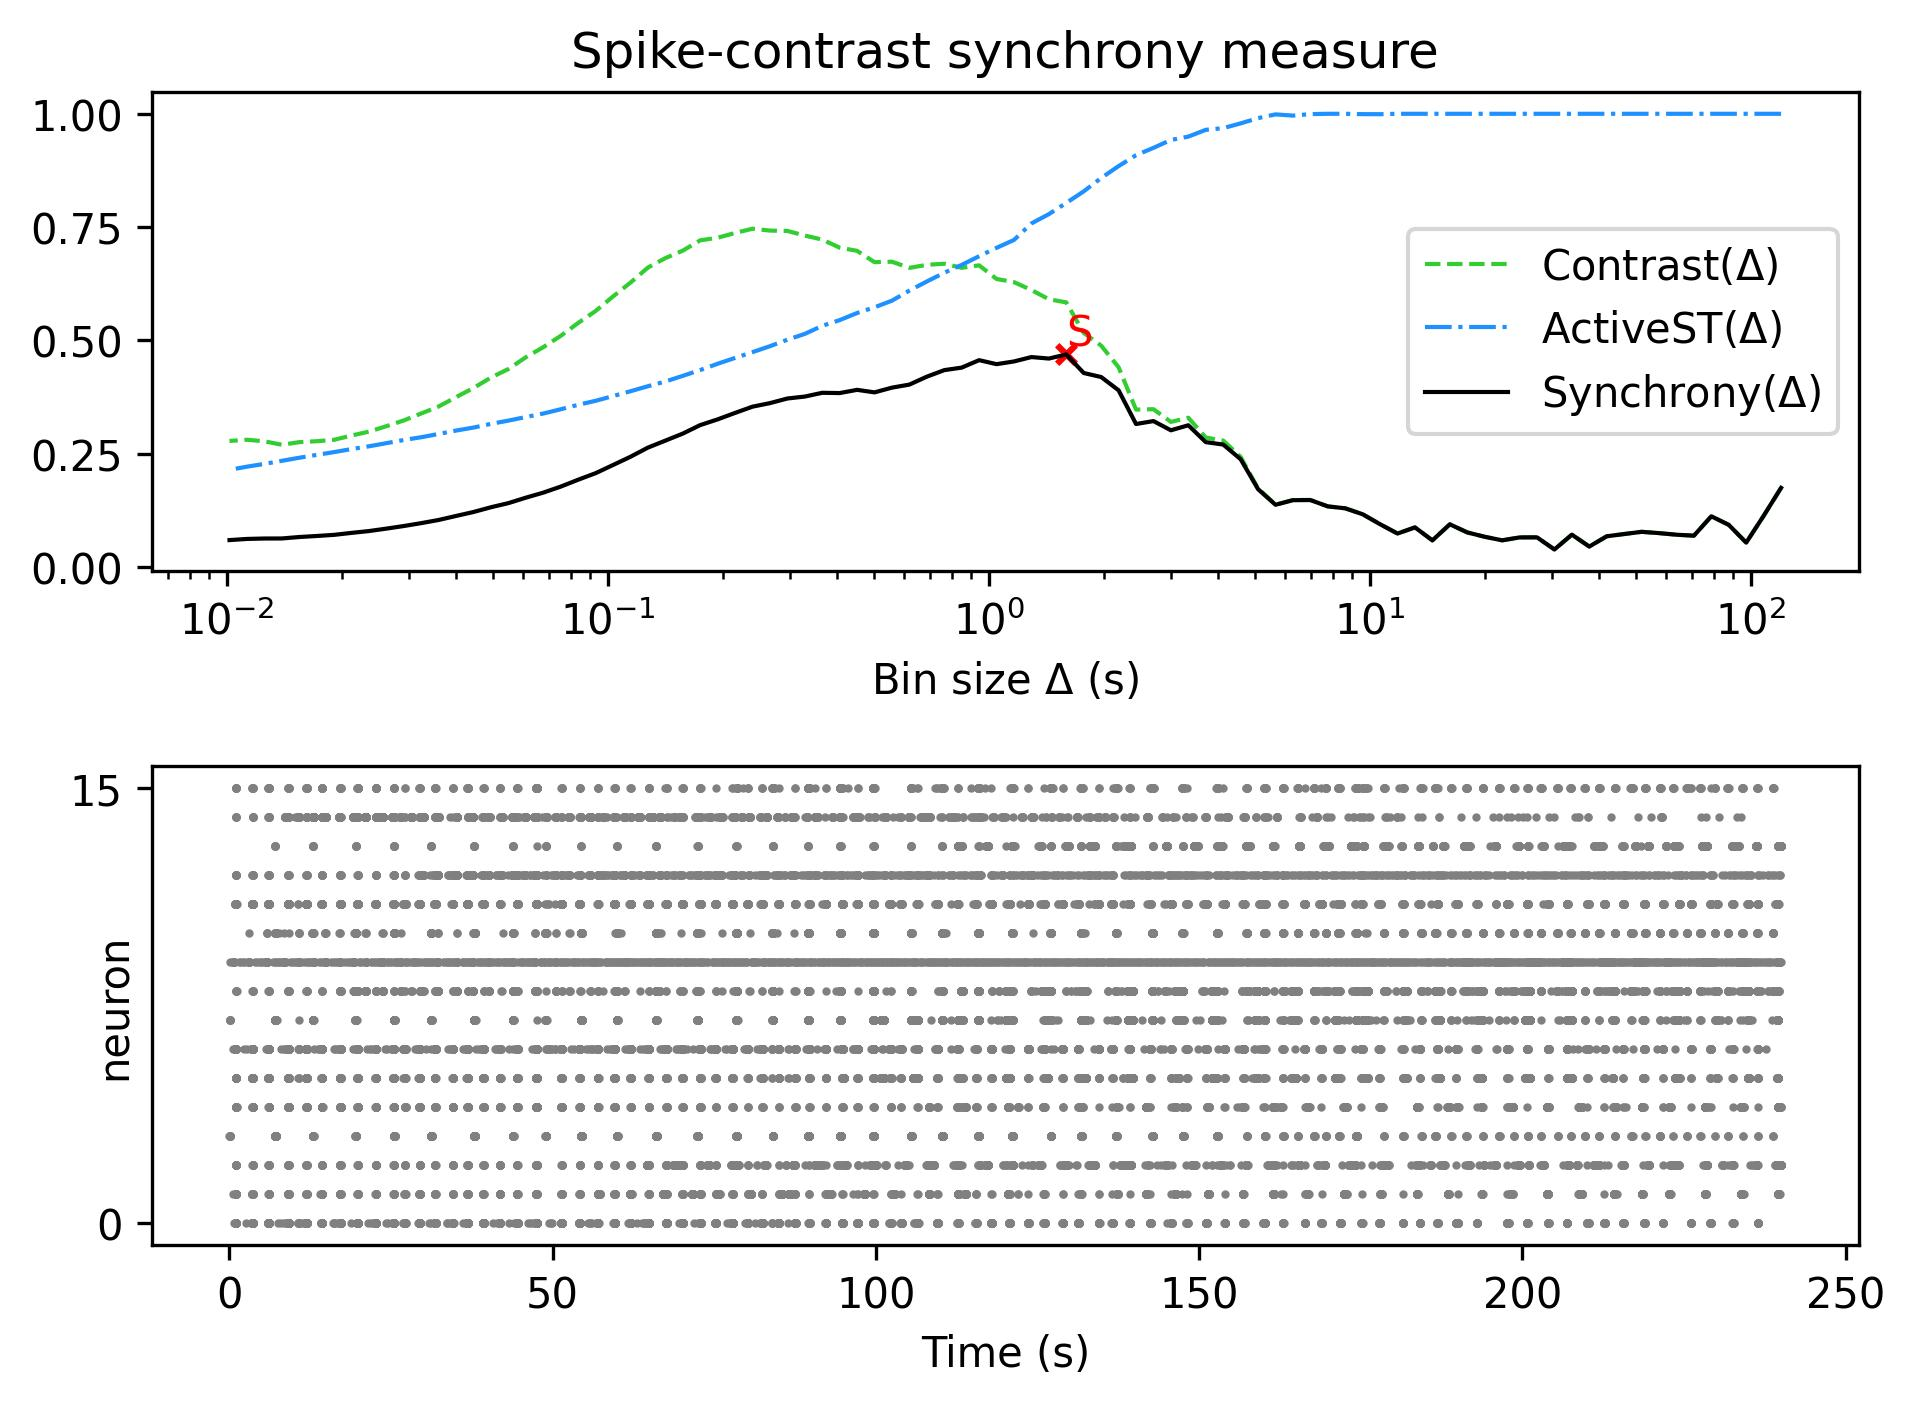

Source data for this figure (header and first rows):
, Spike-contrast (120.0 s), Spike-contrast (108.0 s), Spike-contrast (97.2 s), Spike-contrast (87.48 s), Spike-contrast (78.732 s), Spike-contrast (70.859 s), Spike-contrast (63.773 s), Spike-contrast (57.396 s), Spike-contrast (51.656 s), Spike-contrast (46.49 s), Spike-contrast (41.841 s), Spike-contrast (37.657 s), Spike-contrast (33.892 s), Spike-contrast (30.502 s), Spike-contrast (27.452 s), Spike-contrast (24.707 s), Spike-contrast (22.236 s), Spike-contrast (20.013 s), Spike-contrast (18.011 s), Spike-contrast (16.21 s), Spike-contrast (14.589 s), Spike-contrast (13.13 s), Spike-contrast (11.817 s)
0, 0.1749, 0.1133, 0.05416, 0.09338, 0.1123, 0.0695, 0.07164, 0.07518, 0.07802, 0.07313, 0.0682, 0.04552, 0.0718, 0.03907, 0.06585, 0.06568, 0.05925, 0.06711, 0.07672, 0.09461, 0.05914, 0.08782, 0.07421
